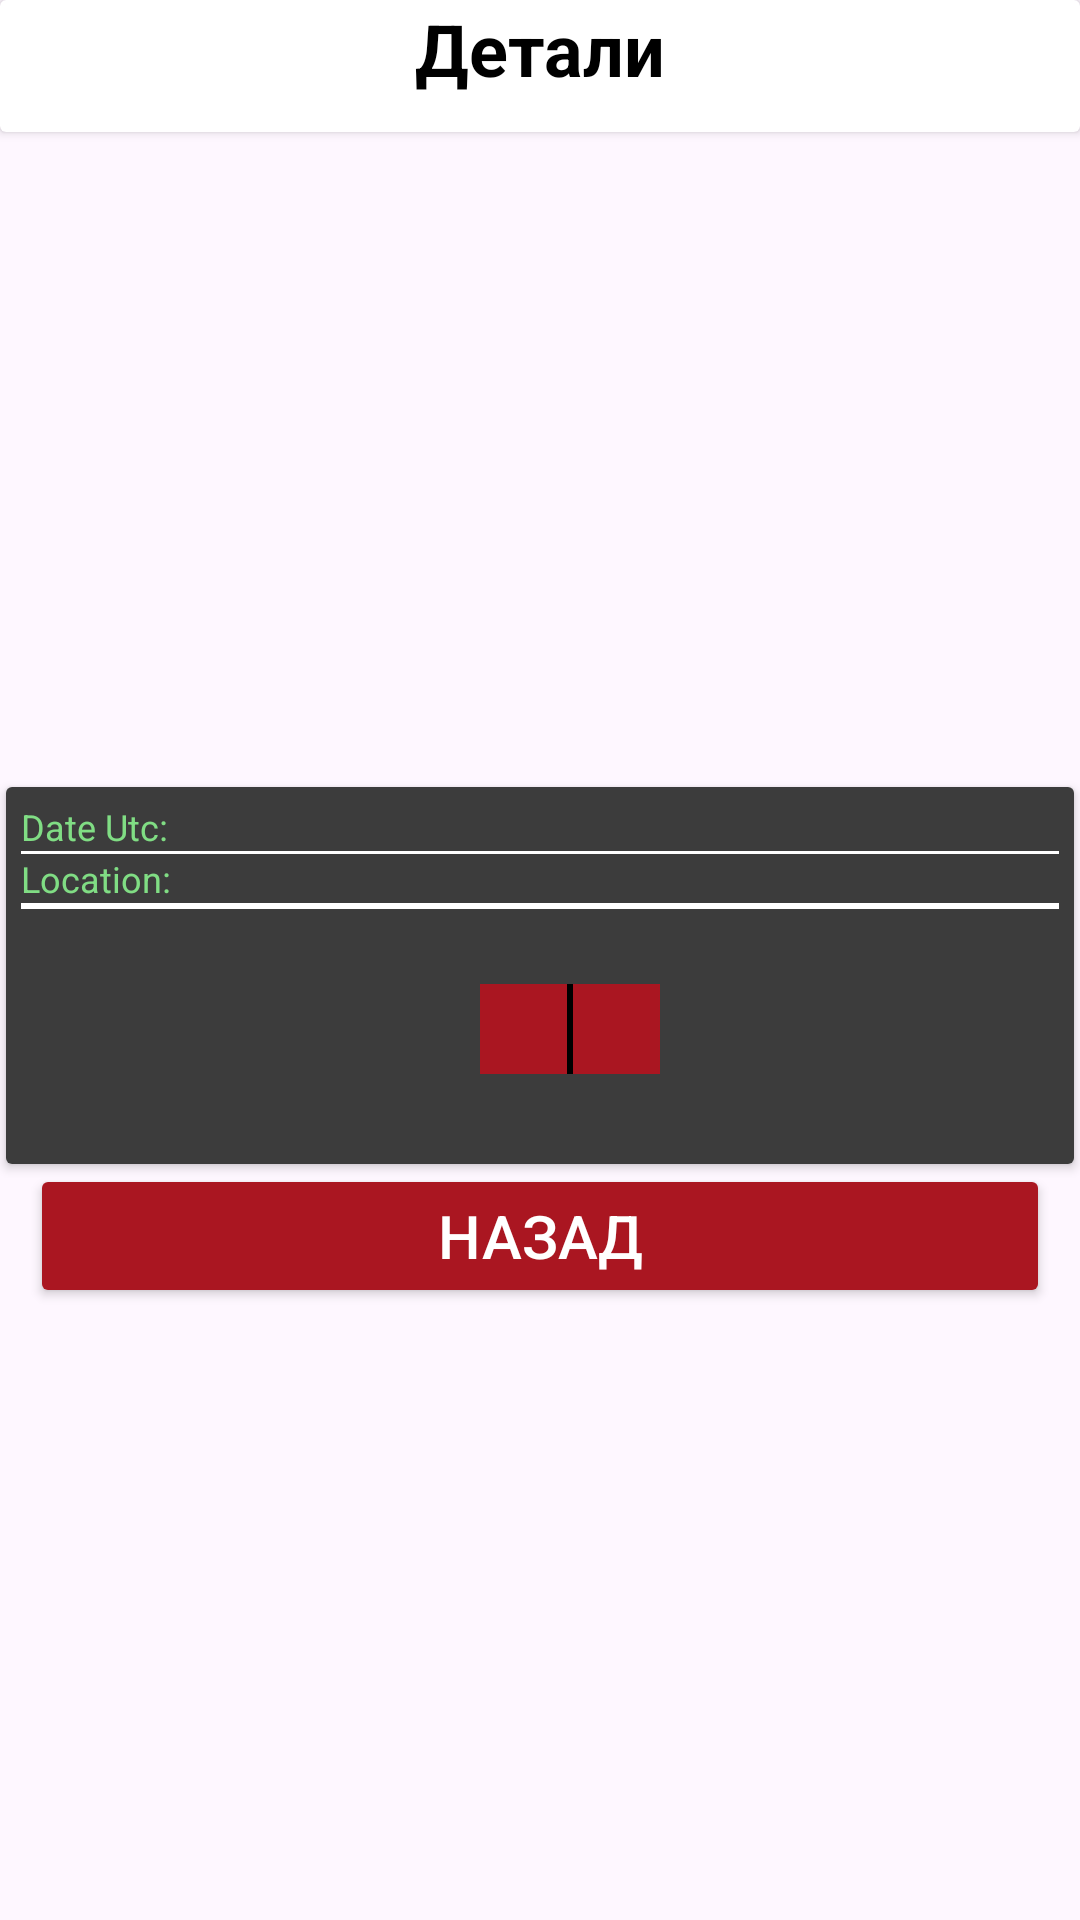

Here is an Android app screen rendered from its layout file. Give the layout XML and the strings, colors and styles it references.
<!-- AndroidManifest.xml: application theme Theme.MatchResults -->
<!-- res/layout/fragment_match_details.xml -->
<?xml version="1.0" encoding="utf-8"?>
<androidx.constraintlayout.widget.ConstraintLayout
    xmlns:android="http://schemas.android.com/apk/res/android"
    xmlns:app="http://schemas.android.com/apk/res-auto"
    xmlns:tools="http://schemas.android.com/tools"
    android:layout_width="match_parent"
    android:layout_height="match_parent"
    tools:context=".screens.MatchDetailsFragment">


    <androidx.cardview.widget.CardView
        android:id="@+id/cardView"
        android:layout_width="match_parent"
        android:layout_height="44dp"
        android:backgroundTint="@color/white"
        app:layout_constraintEnd_toEndOf="parent"
        app:layout_constraintStart_toStartOf="parent"
        app:layout_constraintTop_toTopOf="parent">

        <TextView
            android:id="@+id/textView"
            android:layout_width="match_parent"
            android:layout_height="wrap_content"
            android:gravity="center"
            android:text="@string/textTitleMatchDetails"
            android:textColor="@color/black"
            android:textSize="24sp"
            android:textStyle="bold"/>
    </androidx.cardview.widget.CardView>

    
    <androidx.cardview.widget.CardView
        android:id="@+id/cardView2"
        android:layout_width="match_parent"
        android:layout_height="wrap_content"
        android:layout_marginStart="2dp"
        android:layout_marginTop="10dp"
        android:layout_marginEnd="2dp"
        app:cardCornerRadius="2dp"
        app:layout_constraintBottom_toBottomOf="parent"
        app:layout_constraintEnd_toEndOf="parent"
        app:layout_constraintStart_toStartOf="parent"
        app:layout_constraintTop_toTopOf="parent">

        <androidx.constraintlayout.widget.ConstraintLayout
            android:layout_width="match_parent"
            android:layout_height="match_parent">


            <LinearLayout
                android:layout_width="match_parent"
                android:layout_height="match_parent"
                android:background="@color/black_white2"
                android:orientation="vertical"
                android:padding="5sp"
                app:layout_constraintBottom_toBottomOf="parent"
                app:layout_constraintEnd_toEndOf="parent"
                app:layout_constraintStart_toStartOf="parent"
                app:layout_constraintTop_toTopOf="parent">

            <LinearLayout
                android:layout_width="match_parent"
                android:layout_height="match_parent"
                android:orientation="horizontal">

                <TextView
                    android:layout_width="wrap_content"
                    android:layout_height="wrap_content"
                    android:paddingEnd="8dp"
                    android:textColor="@color/green"
                    android:textSize="12sp"
                    tools:ignore="RtlHardcoded,RtlSymmetry"
                    android:text="@string/Time"/>


                <TextView
                    android:id="@+id/textTime"
                    android:layout_width="match_parent"
                    android:layout_height="wrap_content"
                    android:textColor="@color/green"
                    android:textSize="12sp"
                    tools:text="time" />

            </LinearLayout>

                <View
                    android:layout_width="match_parent"
                    android:layout_height="1dp"
                    android:background="@color/white" />
            <LinearLayout
                android:layout_width="match_parent"
                android:layout_height="match_parent"
                android:orientation="horizontal">

                <TextView
                    android:layout_width="wrap_content"
                    android:layout_height="wrap_content"
                    android:layout_gravity="right"
                    android:paddingEnd="8dp"
                    android:textColor="@color/green"
                    android:textSize="12sp"
                    tools:ignore="RtlHardcoded,RtlSymmetry"
                    android:text="@string/Location"/>
                <TextView
                    android:id="@+id/textLocation"
                    android:layout_width="match_parent"
                    android:layout_height="wrap_content"
                    android:textColor="@color/green"
                    android:textSize="12sp"
                    tools:text="Location" />

            </LinearLayout>

                <View
                    android:layout_width="match_parent"
                    android:layout_height="2dp"
                    android:background="@color/white" />

                <LinearLayout
                    android:layout_width="match_parent"
                    android:layout_height="80dp"
                    android:orientation="horizontal"
                    android:weightSum="2">

                    <TextView
                        android:id="@+id/textTeam1"
                        android:layout_width="0dp"
                        android:layout_height="match_parent"
                        android:layout_weight="1"
                        android:gravity="center"
                        android:padding="15dp"
                        android:textColor="@color/white"
                        android:textSize="15sp"
                        android:textStyle="bold"
                        tools:ignore="RtlSymmetry"
                        tools:text="Team1" />

                    <FrameLayout
                        android:layout_width="60dp"
                        android:layout_height="30dp"
                        android:layout_gravity="center"
                        android:layout_marginStart="20dp"
                        android:background="@color/red">

                        <TextView
                            android:id="@+id/scoreHomeTeam"
                            android:layout_width="wrap_content"
                            android:layout_height="wrap_content"
                            android:layout_gravity="left"
                            android:paddingStart="8dp"
                            android:textColor="@color/white"
                            android:textSize="20sp"
                            tools:ignore="RtlHardcoded,RtlSymmetry"
                            tools:text="0" />

                        <View
                            android:layout_width="2dp"
                            android:layout_height="match_parent"
                            android:layout_gravity="center"
                            android:background="@color/black" />

                        <TextView
                            android:id="@+id/scoreAwayTeam"
                            android:layout_width="wrap_content"
                            android:layout_height="wrap_content"
                            android:layout_gravity="right"
                            android:paddingEnd="8dp"
                            android:textColor="@color/white"
                            android:textSize="20sp"
                            tools:ignore="RtlHardcoded,RtlSymmetry"
                            tools:text="0" />
                    </FrameLayout>

                    <TextView
                        android:id="@+id/textTeam2"
                        android:layout_width="0dp"
                        android:layout_height="match_parent"
                        android:layout_weight="1"
                        android:gravity="center"
                        android:padding="15dp"
                        android:textColor="@color/white"
                        android:textSize="15sp"
                        android:textStyle="bold"
                        tools:ignore="RtlSymmetry"
                        tools:text="Team2" />
                </LinearLayout>

            </LinearLayout>

        </androidx.constraintlayout.widget.ConstraintLayout>
    </androidx.cardview.widget.CardView>

    <Button
        android:id="@+id/buttonBack"
        android:layout_width="0dp"
        android:layout_height="wrap_content"
        android:layout_marginStart="10dp"
        android:layout_marginEnd="10dp"
        android:text="@string/buttonBack"
        android:textColor="@color/white"
        android:textSize="20sp"
        android:backgroundTint="@color/red"
        app:layout_constraintEnd_toEndOf="parent"
        app:layout_constraintStart_toStartOf="parent"
        app:layout_constraintTop_toBottomOf="@+id/cardView2" />
</androidx.constraintlayout.widget.ConstraintLayout>
<!-- resources referenced by this layout -->
<resources>
  <color name="black">#FF000000</color>
  <color name="black_white2">#3C3C3C</color>
  <color name="green">#80DD84</color>
  <color name="red">#AA1621</color>
  <color name="white">#FFFFFFFF</color>
  <string name="Location">Location:</string>
  <string name="Time">Date Utc:</string>
  <string name="buttonBack">Назад</string>
  <string name="textTitleMatchDetails">Детали</string>
  <style name="Theme.MatchResults" parent="Base.Theme.MatchResults" />
  <style name="Base.Theme.MatchResults" parent="Theme.Material3.DayNight.NoActionBar">
          
          
          <item name="android:windowFullscreen">true</item>
      </style>
</resources>
